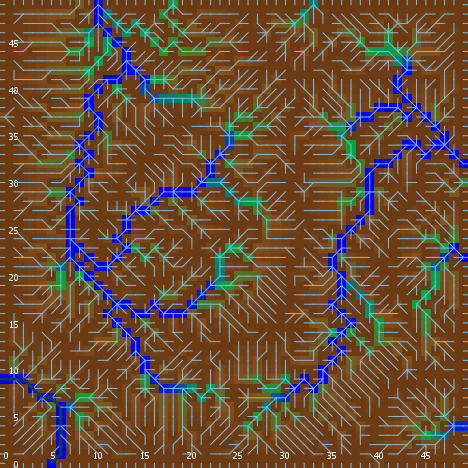

The file beside this chart, header and first rows:
export-world data (NetLogo 6.0.4)
land_05_withInitialEcologicalCommunities…
05/11/2020 14:34:19:390 +0100
RANDOM STATE
0 0 -1727483681 240 0.5237885518916356 f…
GLOBALS
min-pxcor, max-pxcor, min-pycor, max-pycor, perspective, subject, nextIndex, directed-links, ticks, display-mode, ecol_brushfrequencyinflection, ecol_brushfrequencyrate, ecol_grassfrequencyinflection, ecol_grassfrequencyrate, ecol_woodfrequencyinflection, ecol_woodfrequencyrate, elevationdistribution, elev_algorithm-style, elev_featureanglerange, elev_inversioniterations, elev_noise, elev_numdepressions, elev_numprotuberances, elev_numranges
0, 49, 0, 49, 0, nobody, 2600, "UNDIRECTED", -1, "ecological community composition", 15.12, 0.07278, 2.399, 0.08134, 42.21, 0.05624, [1.7961486759695866 -1.5006890083322326 …, "C#", 3.262, 1.788, 3.65, 6, 8, 8
TURTLES
who, color, heading, xcor, ycor, shape, label, label-color, breed, hidden?, size, pen-size, pen-mode, numpoints
0, 125, 170, 43, 7, "default", "", 9.9, {breed flowholders}, true, 1, 1, "up", 
1, 125, 131, 20, 36, "default", "", 9.9, {breed flowholders}, true, 1, 1, "up", 
2, 115, 25, 17, 23, "default", "", 9.9, {breed flowholders}, true, 1, 1, "up", 
3, 105, 302, 28, 4, "default", "", 9.9, {breed flowholders}, true, 1, 1, "up", 
4, 115, 57, 28, 2, "default", "", 9.9, {breed flowholders}, true, 1, 1, "up", 
5, 25, 167, 12, 42, "default", "", 9.9, {breed flowholders}, true, 1, 1, "up", 
6, 97, 270, 0, 48, "line half", "", 9.9, {breed flowholders}, false, 1, 1, "up", 
7, 125, 92, 4, 24, "default", "", 9.9, {breed flowholders}, true, 1, 1, "up", 
8, 85, 315, 45, 38, "default", "", 9.9, {breed flowholders}, true, 1, 1, "up", 
9, 35, 256, 39, 6, "default", "", 9.9, {breed flowholders}, true, 1, 1, "up", 
10, 135, 93, 4, 34, "default", "", 9.9, {breed flowholders}, true, 1, 1, "up", 
11, 55, 298, 27, 31, "default", "", 9.9, {breed flowholders}, true, 1, 1, "up", 
12, 85, 181, 20, 30, "default", "", 9.9, {breed flowholders}, true, 1, 1, "up", 
13, 85, 45, 8, 40, "default", "", 9.9, {breed flowholders}, true, 1, 1, "up", 
14, 25, 125, 5, 34, "default", "", 9.9, {breed flowholders}, true, 1, 1, "up", 
15, 85, 148, 34, 25, "default", "", 9.9, {breed flowholders}, true, 1, 1, "up", 
16, 35, 247, 21, 30, "default", "", 9.9, {breed flowholders}, true, 1, 1, "up", 
17, 45, 289, 38, 48, "default", "", 9.9, {breed flowholders}, true, 1, 1, "up", 
18, 15, 80, 23, 12, "default", "", 9.9, {breed flowholders}, true, 1, 1, "up", 
19, 65, 347, 23, 9, "default", "", 9.9, {breed flowholders}, true, 1, 1, "up", 
20, 5, 211, 36, 15, "default", "", 9.9, {breed flowholders}, true, 1, 1, "up", 
21, 75, 101, 32, 20, "default", "", 9.9, {breed flowholders}, true, 1, 1, "up", 
22, 95, 250, 2, 37, "default", "", 9.9, {breed flowholders}, true, 1, 1, "up", 
23, 97, 270, 0, 7, "line half", "", 9.9, {breed flowholders}, false, 1, 1, "up", 
24, 35, 6, 6, 16, "default", "", 9.9, {breed flowholders}, true, 1, 1, "up", 
25, 125, 246, 7, 22, "default", "", 9.9, {breed flowholders}, true, 1, 1, "up", 
26, 65, 28, 12, 14, "default", "", 9.9, {breed flowholders}, true, 1, 1, "up", 
27, 75, 22, 25, 29, "default", "", 9.9, {breed flowholders}, true, 1, 1, "up", 
28, 85, 63, 27, 42, "default", "", 9.9, {breed flowholders}, true, 1, 1, "up", 
29, 55, 3, 26, 9, "default", "", 9.9, {breed flowholders}, true, 1, 1, "up", 
30, 75, 276, 13, 28, "default", "", 9.9, {breed flowholders}, true, 1, 1, "up", 
31, 75, 166, 22, 36, "default", "", 9.9, {breed flowholders}, true, 1, 1, "up", 
32, 55, 249, 43, 22, "default", "", 9.9, {breed flowholders}, true, 1, 1, "up", 
33, 55, 100, 38, 45, "default", "", 9.9, {breed flowholders}, true, 1, 1, "up", 
34, 135, 194, 43, 32, "default", "", 9.9, {breed flowholders}, true, 1, 1, "up", 
35, 45, 284, 31, 15, "default", "", 9.9, {breed flowholders}, true, 1, 1, "up", 
36, 35, 335, 4, 27, "default", "", 9.9, {breed flowholders}, true, 1, 1, "up", 
37, 105, 332, 24, 32, "default", "", 9.9, {breed flowholders}, true, 1, 1, "up", 
38, 115, 294, 38, 9, "default", "", 9.9, {breed flowholders}, true, 1, 1, "up", 
39, 135, 272, 3, 29, "default", "", 9.9, {breed flowholders}, true, 1, 1, "up", 
40, 25, 42, 19, 48, "default", "", 9.9, {breed flowholders}, true, 1, 1, "up", 
41, 105, 347, 25, 46, "default", "", 9.9, {breed flowholders}, true, 1, 1, "up", 
42, 55, 133, 10, 3, "default", "", 9.9, {breed flowholders}, true, 1, 1, "up", 
43, 55, 338, 23, 21, "default", "", 9.9, {breed flowholders}, true, 1, 1, "up", 
44, 75, 113, 7, 8, "default", "", 9.9, {breed flowholders}, true, 1, 1, "up", 
45, 35, 223, 36, 24, "default", "", 9.9, {breed flowholders}, true, 1, 1, "up", 
46, 135, 247, 29, 17, "default", "", 9.9, {breed flowholders}, true, 1, 1, "up", 
47, 15, 27, 10, 11, "default", "", 9.9, {breed flowholders}, true, 1, 1, "up", 
48, 115, 293, 35, 4, "default", "", 9.9, {breed flowholders}, true, 1, 1, "up", 
49, 85, 304, 18, 19, "default", "", 9.9, {breed flowholders}, true, 1, 1, "up", 
50, 95, 17, 33, 5, "default", "", 9.9, {breed flowholders}, true, 1, 1, "up", 
... 10,120 more rows
